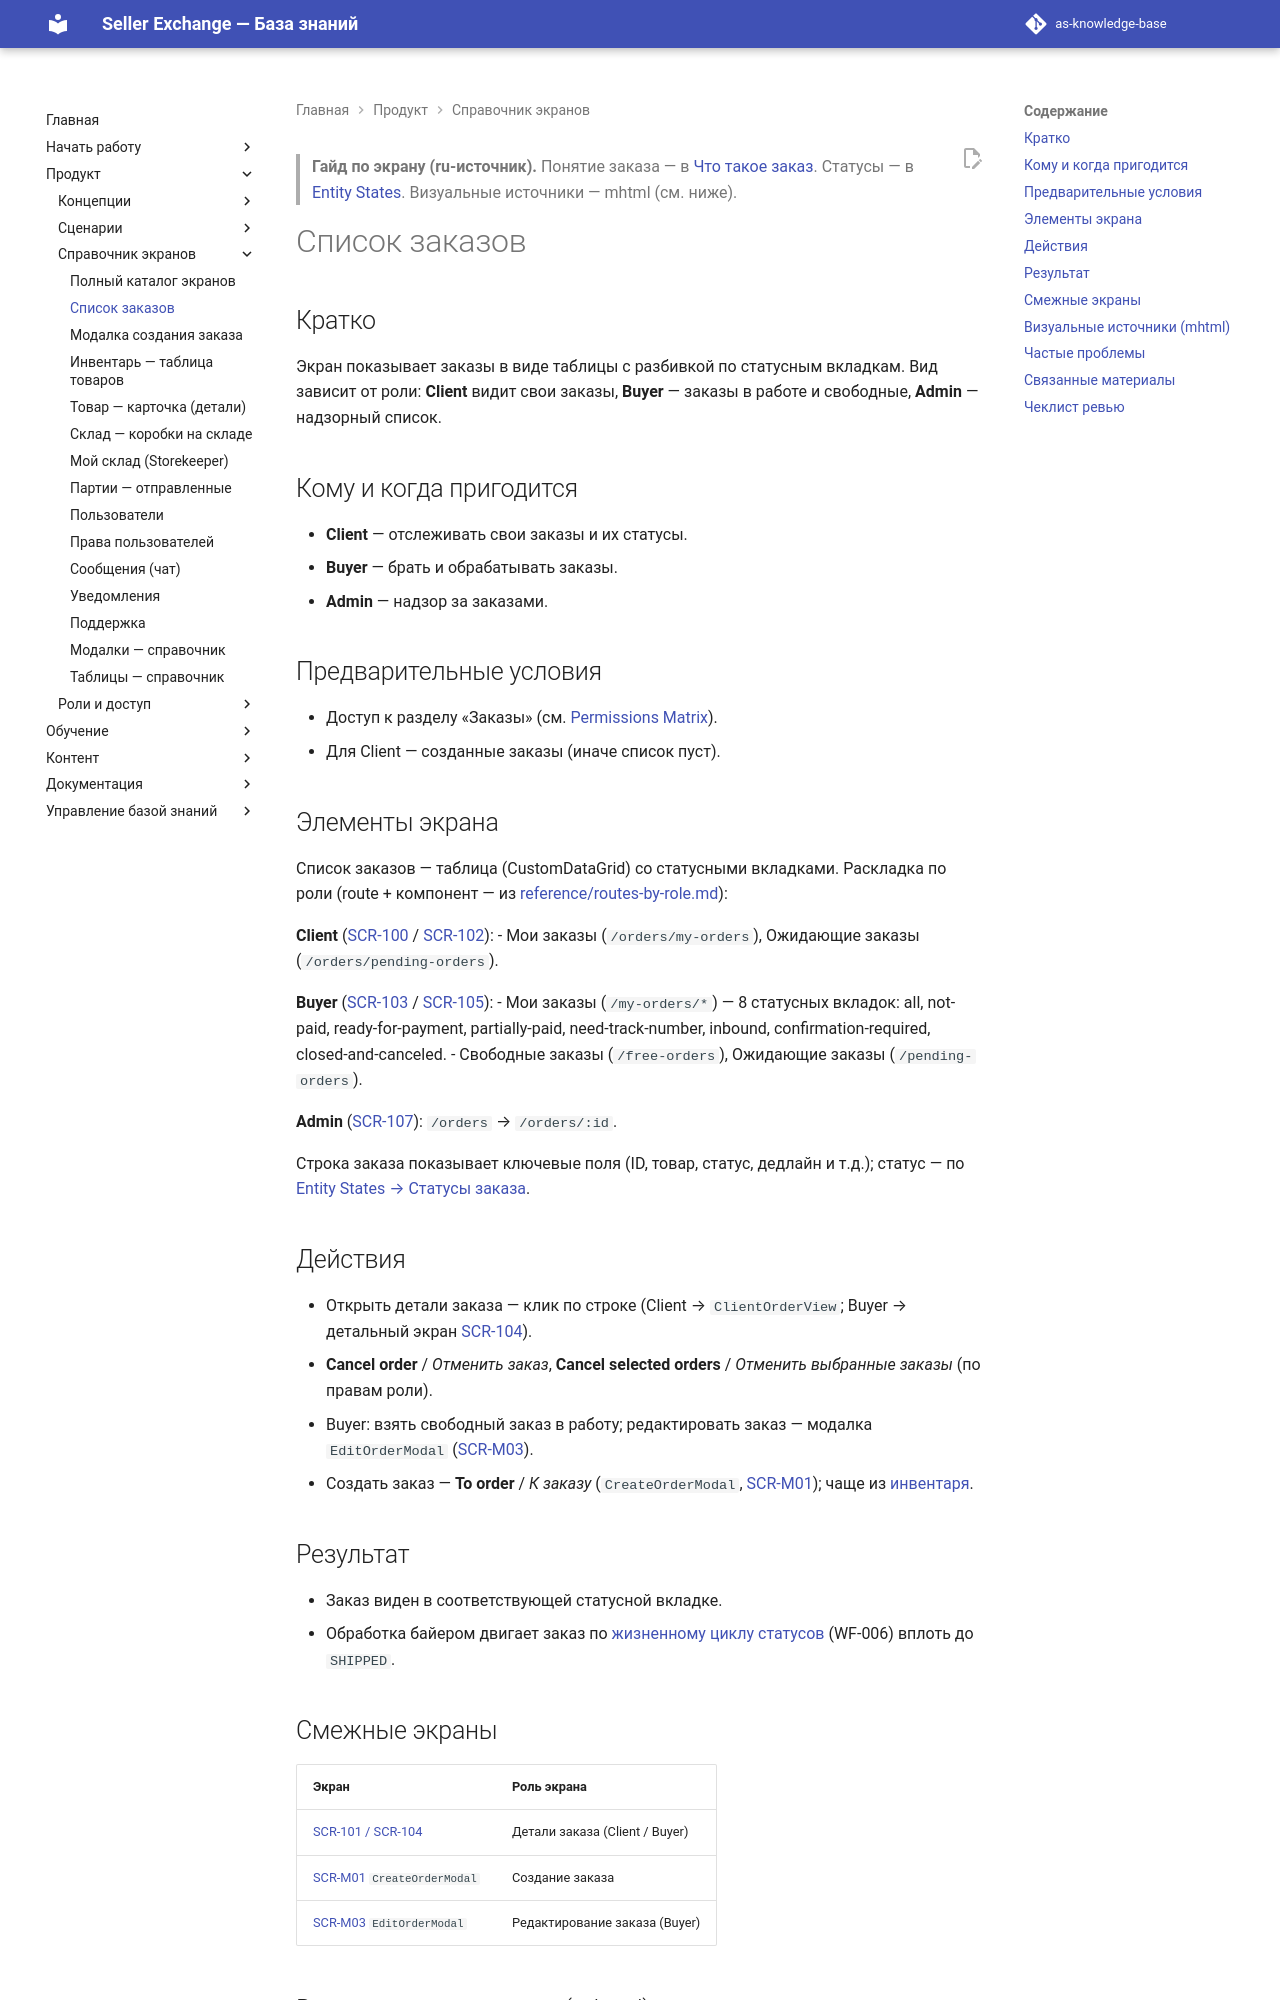

repository: elviradesign-ux/as-knowledge-base · page: articles/screens/orders-list/index.html · generator: mkdocs

---
title: "Список заказов"
slug: orders-list
article_type: Screen Guide
section: Screens Reference
status: approved
difficulty: beginner
locale: ru
localization_status: ru-source
audience: [Client, Buyer, Admin]
roles: [Client, Buyer, Admin]
modules: [Orders]
entities: [Order, Order Status, Product]
workflows: [WF-005, WF-006]
related_screens: [SCR-100, SCR-101, SCR-102, SCR-103, SCR-104, SCR-105, SCR-M01, SCR-M03]
related_entities: [Order, Product, Box, Payment]
related_articles: [003-order, order-status, create-order-modal]
seo_title: "Список заказов: гайд по экрану Seller Exchange"
seo_description: "Гайд по экрану списка заказов в Seller Exchange: как клиент и байер видят заказы, статусные вкладки и переход к деталям заказа."
owner: TBD
last_updated: 2026-07-03
review_by: 2026-10-03
locales: [en, ru, zh, ua]
source_documents:
  - SCREEN_CATALOG.md (SCR-100…105, SCR-M01, SCR-M03)
  - ENTITY_STATES.md (Статусы заказа)
  - reference/routes-by-role.md (вкладки заказов)
  - WORKFLOW_CATALOG.md (WF-005, WF-006)
  - figma-mcp/sources/mhtml/ (захваты заказов)
validation_status: confirmed
---

> **Гайд по экрану (ru-источник).** Понятие заказа — в
> [Что такое заказ](../foundations/003-order.md). Статусы — в
> [Entity States](../../ENTITY_STATES.md). Визуальные источники — mhtml (см. ниже).

# Список заказов

## Кратко

Экран показывает заказы в виде таблицы с разбивкой по статусным вкладкам. Вид
зависит от роли: **Client** видит свои заказы, **Buyer** — заказы в работе и
свободные, **Admin** — надзорный список.

## Кому и когда пригодится

- **Client** — отслеживать свои заказы и их статусы.
- **Buyer** — брать и обрабатывать заказы.
- **Admin** — надзор за заказами.

## Предварительные условия

- Доступ к разделу «Заказы» (см. [Permissions Matrix](../../PERMISSIONS_MATRIX.md)).
- Для Client — созданные заказы (иначе список пуст).

## Элементы экрана

Список заказов — таблица (CustomDataGrid) со статусными вкладками. Раскладка по
роли (route + компонент — из [reference/routes-by-role.md](../../reference/routes-by-role.md)):

**Client** ([SCR-100](../../SCREEN_CATALOG.md) / [SCR-102](../../SCREEN_CATALOG.md)):
- Мои заказы (`/orders/my-orders`), Ожидающие заказы (`/orders/pending-orders`).

**Buyer** ([SCR-103](../../SCREEN_CATALOG.md) / [SCR-105](../../SCREEN_CATALOG.md)):
- Мои заказы (`/my-orders/*`) — 8 статусных вкладок: all, not-paid,
  ready-for-payment, partially-paid, need-track-number, inbound,
  confirmation-required, closed-and-canceled.
- Свободные заказы (`/free-orders`), Ожидающие заказы (`/pending-orders`).

**Admin** ([SCR-107](../../SCREEN_CATALOG.md)): `/orders` → `/orders/:id`.

Строка заказа показывает ключевые поля (ID, товар, статус, дедлайн и т.д.);
статус — по [Entity States → Статусы заказа](../../ENTITY_STATES.md).

## Действия

- Открыть детали заказа — клик по строке (Client → `ClientOrderView`;
  Buyer → детальный экран [SCR-104](../../SCREEN_CATALOG.md)).
- **Cancel order** / *Отменить заказ*, **Cancel selected orders** / *Отменить
  выбранные заказы* (по правам роли).
- Buyer: взять свободный заказ в работу; редактировать заказ — модалка
  `EditOrderModal` ([SCR-M03](../../SCREEN_CATALOG.md)).
- Создать заказ — **To order** / *К заказу* (`CreateOrderModal`,
  [SCR-M01](../../SCREEN_CATALOG.md)); чаще из [инвентаря](inventory-products.md).
